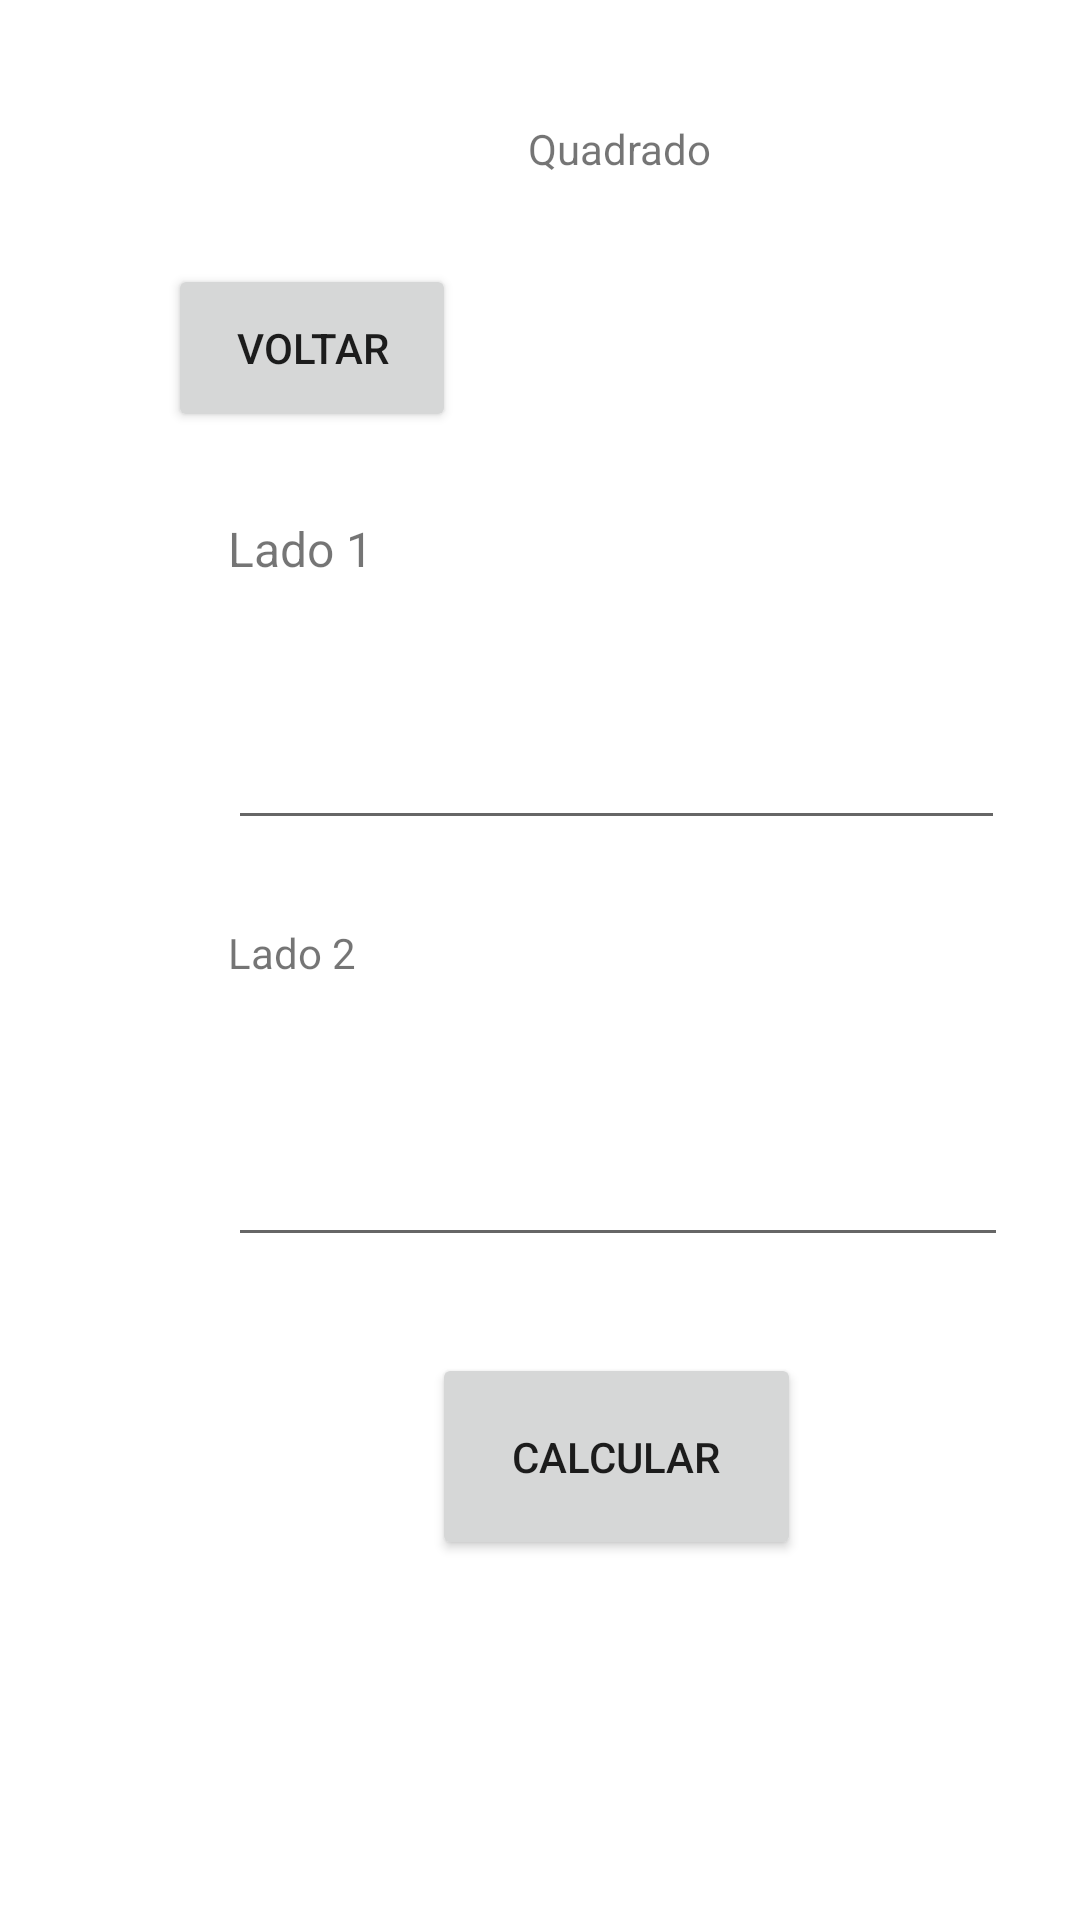

Layout XML and referenced resources for this Android screen:
<!-- AndroidManifest.xml: application theme Theme.Projetotriangulo -->
<!-- res/layout/activity_page_quadrado.xml -->
<?xml version="1.0" encoding="utf-8"?>
<androidx.constraintlayout.widget.ConstraintLayout xmlns:android="http://schemas.android.com/apk/res/android"
    xmlns:app="http://schemas.android.com/apk/res-auto"
    xmlns:tools="http://schemas.android.com/tools"
    android:id="@+id/btnQuadrado"
    android:layout_width="match_parent"
    android:layout_height="match_parent"
    tools:context=".PageQuadrado">

    <Button
        android:id="@+id/btnVoltarQuadrado"
        android:layout_width="96dp"
        android:layout_height="56dp"
        android:layout_marginStart="56dp"
        android:layout_marginTop="88dp"
        android:text="Voltar"
        app:layout_constraintStart_toStartOf="parent"
        app:layout_constraintTop_toTopOf="parent" />

    <TextView
        android:id="@+id/textView3"
        android:layout_width="wrap_content"
        android:layout_height="wrap_content"
        android:layout_marginStart="176dp"
        android:layout_marginTop="40dp"
        android:text="Quadrado"
        app:layout_constraintStart_toStartOf="parent"
        app:layout_constraintTop_toTopOf="parent" />

    <EditText
        android:id="@+id/lado1"
        android:layout_width="259dp"
        android:layout_height="68dp"
        android:layout_marginStart="76dp"
        android:layout_marginTop="68dp"
        android:ems="10"
        android:inputType="textPersonName"
        app:layout_constraintStart_toStartOf="parent"
        app:layout_constraintTop_toBottomOf="@+id/btnVoltarQuadrado" />

    <EditText
        android:id="@+id/lado2"
        android:layout_width="260dp"
        android:layout_height="67dp"
        android:layout_marginStart="76dp"
        android:layout_marginTop="72dp"
        android:ems="10"
        android:inputType="textPersonName"
        android:selectAllOnFocus="false"
        app:layout_constraintStart_toStartOf="parent"
        app:layout_constraintTop_toBottomOf="@+id/lado1" />

    <Button
        android:id="@+id/btnCalcularQuadrado"
        android:layout_width="123dp"
        android:layout_height="69dp"
        android:layout_marginStart="144dp"
        android:layout_marginTop="32dp"
        android:text="Calcular"
        app:layout_constraintStart_toStartOf="parent"
        app:layout_constraintTop_toBottomOf="@+id/lado2" />

    <TextView
        android:id="@+id/resultadoQuadrado"
        android:layout_width="167dp"
        android:layout_height="85dp"
        android:layout_marginStart="120dp"
        android:layout_marginTop="16dp"
        app:layout_constraintStart_toStartOf="parent"
        app:layout_constraintTop_toBottomOf="@+id/btnCalcularQuadrado" />

    <TextView
        android:id="@+id/textView8"
        android:layout_width="90dp"
        android:layout_height="28dp"
        android:layout_marginStart="76dp"
        android:layout_marginTop="28dp"
        android:text="Lado 1"
        android:textSize="16sp"
        app:layout_constraintStart_toStartOf="parent"
        app:layout_constraintTop_toBottomOf="@+id/btnVoltarQuadrado" />

    <TextView
        android:id="@+id/textView9"
        android:layout_width="86dp"
        android:layout_height="35dp"
        android:layout_marginStart="76dp"
        android:layout_marginTop="28dp"
        android:text="Lado 2"
        app:layout_constraintStart_toStartOf="parent"
        app:layout_constraintTop_toBottomOf="@+id/lado1" />
</androidx.constraintlayout.widget.ConstraintLayout>
<!-- resources referenced by this layout -->
<resources>
  <style name="Theme.Projetotriangulo" parent="Theme.MaterialComponents.DayNight.DarkActionBar">
          
          <item name="colorPrimary">@color/purple_500</item>
          <item name="colorPrimaryVariant">@color/purple_700</item>
          <item name="colorOnPrimary">@color/white</item>
          
          <item name="colorSecondary">@color/teal_200</item>
          <item name="colorSecondaryVariant">@color/teal_700</item>
          <item name="colorOnSecondary">@color/black</item>
          
          <item name="android:statusBarColor" tools:targetApi="l">?attr/colorPrimaryVariant</item>
          
      </style>
  <!-- not gathered from this repository: default colours our renderer supplied (Android Studio template values) -->
  <color name="purple_500">#FF6200EE</color>
  <color name="purple_700">#FF3700B3</color>
  <color name="teal_200">#FF03DAC5</color>
  <color name="teal_700">#FF018786</color>
  <color name="black">#FF000000</color>
  <color name="white">#FFFFFFFF</color>
</resources>
